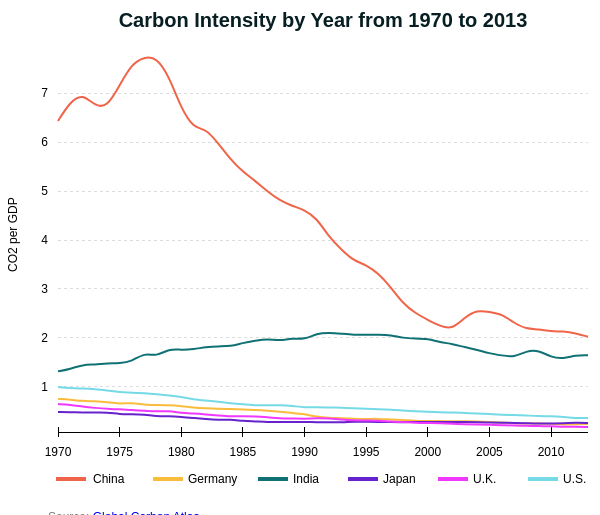
D3 v3 page, settled after 360 driven frames (6 s of simulated time); the page loaded 1 data file(s).



function drawGrahpics(){

var margin = {top: 50, right: 50, bottom: 80, left: 50},
    width = 630 - margin.left - margin.right,
    height = 500 - margin.top - margin.bottom;

var x = d3.scale.linear()
    .range([0, width]);

var y = d3.scale.linear()
    .range([height, 0]);

var color = d3.scale.category10();

var xAxis = d3.svg.axis()
    .scale(x)
    .ticks(15)
    .innerTickSize(10)
    .outerTickSize(0)
    .tickPadding(10)
    .tickFormat(d3.format("d.year"))
    .orient("bottom");

var yAxis = d3.svg.axis()
    .scale(y)
    .tickFormat(function(d) { return d ;})
    .ticks(10)
    .innerTickSize(- width)
    .tickPadding(10)
    .innerTickSize(0)
    .outerTickSize(0)
    .orient("left");

var line = d3.svg.line()
    .interpolate("basis")
    .x(function(d) { return x(d.year); })
    .y(function(d) { return y(d.carbon); });


var svg = d3.select("#graphic").append("svg")
    .attr("width", width + margin.left + margin.right)
    .attr("height", height + margin.top + margin.bottom)
    .append("g")
    .attr("transform", "translate(" + margin.left + "," + margin.top + ")");

d3.tsv("data.tsv", function(error, data) {
  
  color.domain(d3.keys(data[0]).filter(function(key) { return key !== "year"; }));

  data.forEach(function(d) {
    d.year = +[d.year];
  });


  var countries = color.domain().map(function(name) {
    return {
      name: name,
      values: data.map(function(d) {
        return {name:name, year: d.year, carbon: +d[name]};
      })
    };
  });


  x.domain(d3.extent(data, function(d) { return d.year; }));

  y.domain([
    d3.min(countries, function(c) { return d3.min(c.values, function(v) { return v.carbon; }); }),
    d3.max(countries, function(c) { return d3.max(c.values, function(v) { return v.carbon; }); })
  ]);

// call xAxis

svg.append("g")
      .attr("class", "x axis")
      .attr("transform", "translate(0," + height + ")")
      .call(xAxis);

// call yAxis and sidetitle 

  svg.append("g")
      .attr("class", "y axis")
      .call(yAxis)
      .append("text")
            .attr("transform", "rotate(-90)")
            .attr("x", - height/2 - 30)
            .attr("y", - 50)
            .attr("dy", ".71em")
            .style("text-anchor", "center")
            .text("CO2 per GDP")
            .attr("id","subtitle");


// text of the title
svg.append("text")
            .text("Carbon Intensity by Year from 1970 to 2013") 
            .attr("id","title")
            .attr("text-align","center")
            .attr("font-weight", "800")
            .style("text-anchor", "middle")
            .attr("x", width/2)
            .attr("y", "-30")
            .attr("fill","#071E22");  

//end of the title 



// start of doted lines on the background 
  svg.append("line")
        .attr(
        {
            "class":"horizontalGrid",
            "x1" : 0,
            "x2" : width,
            "y1" : y(0)-3,
            "y2" : y(0)-3,
            "fill" : "none",
            "shape-rendering" : "crispEdges",
            "stroke" : "#000",
            "stroke-width" : "1px"
        });

var lineardata = [1,2,3,4,5,6,7]


svg.selectAll('line.dottedline')
    .data(lineardata)
    .enter()
    .append('line')
      .attr("class","dottedline")
      .attr(
        {
            "class":"horizontalGrid",
            "x1" : 0,
            "x2" : width,
            "y1" : function(d){
              return y(d);
            },
            "y2" : function(d){
              return y(d);
            },
            "fill" : "none",
            "shape-rendering" : "crispEdges",
            "stroke" : "#ddd",
            "stroke-width" : "1px",
            "stroke-dasharray": ("3, 3")
        });

   // end of dotted lines 

   // append legend 

      //China
   svg.append("rect")
            .attr("x", "-2")
            .attr("y", height + 50)
            .attr("width","30")
            .attr("height", "4")
            .style("fill", "#F06449");

   svg.append("text")
            .attr("x", "35")
            .attr("y", height + 56)
            .attr("text-anchor", "start")
            .text("China");
      
        // Germany
   svg.append("rect")
            .attr("x", "95")
            .attr("y", height + 50)
            .attr("width","30")
            .attr("height", "4")
            .style("fill", "#FABC3C");

   svg.append("text")
            .attr("x", "130")
            .attr("y", height + 56)
            .attr("text-anchor", "start")
            .text("Germany");

        //India 
   svg.append("rect")
            .attr("x", "200")
            .attr("y", height + 50)
            .attr("width","30")
            .attr("height", "4")
            .style("fill", "#0F7173");

   svg.append("text")
            .attr("x", "235")
            .attr("y", height + 56)
            .attr("text-anchor", "start")
            .text("India");

        //Japan
    svg.append("rect")
            .attr("x", "290")
            .attr("y", height + 50)
            .attr("width","30")
            .attr("height", "4")
            .style("fill", "#6622CC");

   svg.append("text")
            .attr("x", "325")
            .attr("y", height + 56)
            .attr("text-anchor", "start")
            .text("Japan");

        //U.K.
   svg.append("rect")
            .attr("x", "380")
            .attr("y", height + 50)
            .attr("width","30")
            .attr("height", "4")
            .style("fill", "#F038FF");

   svg.append("text")
            .attr("x", "415")
            .attr("y", height + 56)
            .attr("text-anchor", "start")
            .text("U.K.");

        //U.S.
   svg.append("rect")
            .attr("x", "470")
            .attr("y", height + 50)
            .attr("width","30")
            .attr("height", "4")
            .style("fill", "#75dae6");

   svg.append("text")
            .attr("x", "505")
            .attr("y", height + 56)
            .attr("text-anchor", "start")
            .text("U.S.");

            

  // end of legends


  var countries = svg.selectAll(".country")
      .data(countries)
    .enter().append("g")
      .attr("class", "country");



  var path = svg.selectAll(".country").append("path")
      .attr("class", "line")
      .attr("d", function(d) { return line(d.values); })
      .style("stroke", function(d) { if (d.name == "China") 
                                        {return "#F06449"}
                                        else if (d.name == "Germany")
                                          {return "#FABC3C"}
                                        else if (d.name == "India")
                                          {return "#0F7173"}
                                        else if (d.name == "Japan")
                                          {return "#6622CC"}
                                        else if (d.name == "U.K.")
                                          {return "#F038FF"}
                                        else {return "#75dae6";}
                                         });
      


      

      // .on("mouseover", function (d) {
      //   countries.style("opacity",0.2);
      //   countries.filter(function(path) {return path.name === d.name; }).style("opacity",1);
      // })
      // .on("mouseout", function (d) { 
      //   countries.style("opacity",1)});


  var point = countries.append("g")
     .attr("class","line-point")

  point.selectAll("circle")
                .data(function(d,i){
                  return d.values;
                })
                .enter()
                .append("circle")
                .attr("cx", function(d,i) {
                  return x(d.year);
                })
                .attr("cy", function(d,i){
                  return y(d.carbon);
                })
                .attr("r", 5)
                .style("opacity", 0)
                .style("fill", function(d) { if (d.name == "China") 
                                        {return "#F06449"}
                                        else if (d.name == "Germany")
                                          {return "#FABC3C"}
                                        else if (d.name == "India")
                                          {return "#0F7173"}
                                        else if (d.name == "Japan")
                                          {return "#6622CC"}
                                        else if (d.name == "U.K.")
                                          {return "#F038FF"}
                                        else {return "#75dae6";}
                                         })
                .on ("mouseover", function (d){
                    d3.select(this)
                      .style("opacity",1)
                    var xPosition = parseFloat(d3.select(this).attr("cx"));
                    var yPosition = parseFloat(d3.select(this).attr("cy"));
                    d3.select("#tooltip")
                       .select("#column")
                       .text(d.name)
                    d3.select("#tooltip")
                        .style("left", xPosition + "px")
                        .style("top", yPosition + "px")
                        .select("#value")
                        .text(d.carbon)
                    d3.select("#tooltip")
                       .select("#year")
                       .text(d.year)
                    d3.select("#tooltip")
                       .classed("hidden",false)       
                    ;})
                .on("mouseout", function(){
                    d3.select(this)
                      .style("opacity",0)
                    d3.select("#tooltip").classed("hidden", true);
                    })


  
var totalLength = [path[0][0].getTotalLength(), path[0][2].getTotalLength()];

console.log(totalLength);


   d3.select(path[0][0])
      .attr("stroke-dasharray", totalLength[0] + " " + totalLength[0] ) 
      .attr("stroke-dashoffset", totalLength[0])
      .transition()
        .duration(3000)
        .ease("linear")
        .attr("stroke-dashoffset", 0);

   d3.select(path[0][1])
      .attr("stroke-dasharray", totalLength[1] + " " + totalLength[1] )
      .attr("stroke-dashoffset", totalLength[1])
      .transition()
        .duration(3000)
        .ease("linear")
        .attr("stroke-dashoffset", 0);

  d3.select(path[0][2])
      .attr("stroke-dasharray", totalLength[1] + " " + totalLength[1] )
      .attr("stroke-dashoffset", totalLength[1])
      .transition()
      .duration(3000)
      .ease("linear")
      .attr("stroke-dashoffset", 0);
  d3.select(path[0][3])
      .attr("stroke-dasharray", totalLength[1] + " " + totalLength[1] )
      .attr("stroke-dashoffset", totalLength[1])
      .transition()
        .duration(3000)
        .ease("linear")
        .attr("stroke-dashoffset", 0);
  d3.select(path[0][4])
      .attr("stroke-dasharray", totalLength[1] + " " + totalLength[1] )
      .attr("stroke-dashoffset", totalLength[1])
      .transition()
        .duration(3000)
        .ease("linear")
        .attr("stroke-dashoffset", 0);
  d3.select(path[0][5])
      .attr("stroke-dasharray", totalLength[1] + " " + totalLength[1] )
      .attr("stroke-dashoffset", totalLength[1])
      .transition()
        .duration(3000)
        .ease("linear")
        .attr("stroke-dashoffset", 0);

});

}



drawGrahpics()


### data: data.tsv
year	China	Germany	India	Japan	U.K.	U.S.
1970	6.431	0.7517	1.316	0.4855	0.6473	0.9958
1971	6.828	0.7370	1.364	0.4811	0.6330	0.9702
1972	6.99	0.7097	1.452	0.4748	0.5959	0.9658
1973	6.736	0.7062	1.453	0.4716	0.5693	0.9553
1974	6.716	0.6852	1.484	0.4775	0.5465	0.9257
1975	7.164	0.6522	1.478	0.4401	0.5426	0.8887
1976	7.602	0.6764	1.519	0.4421	0.5225	0.8829
1977	7.739	0.6316	1.696	0.4358	0.5142	0.8676
1978	7.732	0.6288	1.619	0.4001	0.4941	0.8474
1979	7.348	0.6255	1.779	0.4010	0.5079	0.8232
1980	6.688	0.6070	1.752	0.3867	0.4664	0.7950
1981	6.287	0.5756	1.769	0.3642	0.4554	0.7438
1982	6.276	0.5599	1.812	0.3412	0.4363	0.7196
1983	5.972	0.5491	1.83	0.3250	0.4166	0.6933
1984	5.645	0.5455	1.825	0.3309	0.3952	0.6665
1985	5.391	0.5386	1.898	0.3030	0.4036	0.6417
1986	5.211	0.5284	1.941	0.2947	0.3975	0.6206
1987	4.988	0.5137	1.978	0.2801	0.3787	0.6257
1988	4.806	0.4938	1.943	0.2854	0.3566	0.6266
1989	4.695	0.4680	1.994	0.2809	0.3547	0.6121
1990	4.619	0.4431	1.965	0.2840	0.3463	0.5784
1991	4.444	0.3868	2.091	0.2763	0.3588	0.5859
1992	4.057	0.3640	2.107	0.2798	0.3534	0.5770
1993	3.801	0.3616	2.086	0.2756	0.3327	0.5738
1994	3.571	0.3481	2.062	0.2894	0.3179	0.5616
1995	3.495	0.3417	2.062	0.2863	0.3103	0.5505
1996	3.314	0.3490	2.066	0.2841	0.3107	0.5437
1997	3.038	0.3322	2.06	0.2787	0.2893	0.5335
1998	2.699	0.3232	1.996	0.2743	0.2794	0.5142
1999	2.503	0.3047	1.989	0.2841	0.2660	0.4980
2000	2.369	0.2986	1.982	0.2829	0.2602	0.4941
2001	2.241	0.3020	1.911	0.2778	0.2567	0.4798
2002	2.176	0.2932	1.877	0.2804	0.2421	0.4755
2003	2.422	0.2969	1.81	0.2804	0.2359	0.4650
2004	2.571	0.2908	1.758	0.2789	0.2301	0.4567
2005	2.529	0.2821	1.684	0.2706	0.2245	0.4446
2006	2.487	0.2727	1.643	0.2646	0.2179	0.4265
2007	2.306	0.2560	1.602	0.2631	0.2073	0.4257
2008	2.179	0.2531	1.734	0.2565	0.2055	0.4143
2009	2.181	0.2507	1.749	0.2476	0.1953	0.4002
2010	2.128	0.2452	1.603	0.2516	0.1990	0.3992
2011	2.138	0.2284	1.571	0.2536	0.1813	0.3837
2012	2.097	0.2346	1.646	0.2673	0.1877	0.3607
2013	2.023	0.2399	1.643	0.2614	0.1792	0.3621